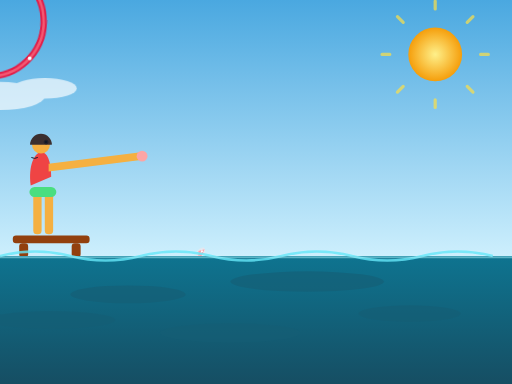
t = 0.00 s
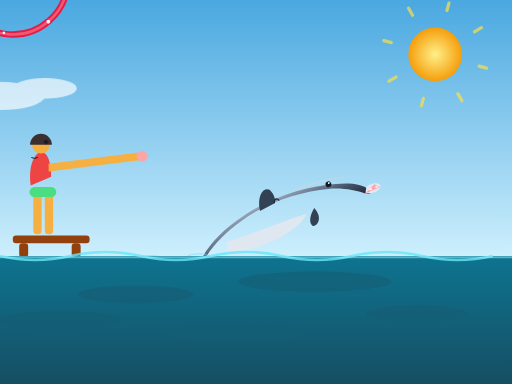
t = 1.67 s
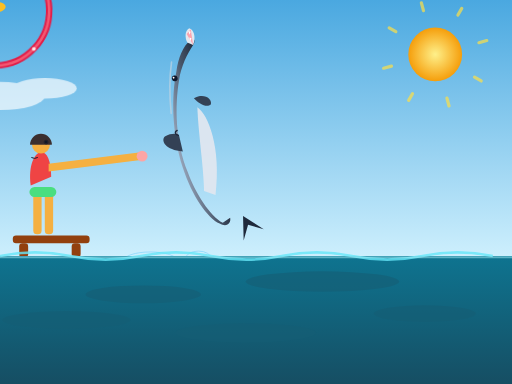
t = 3.33 s
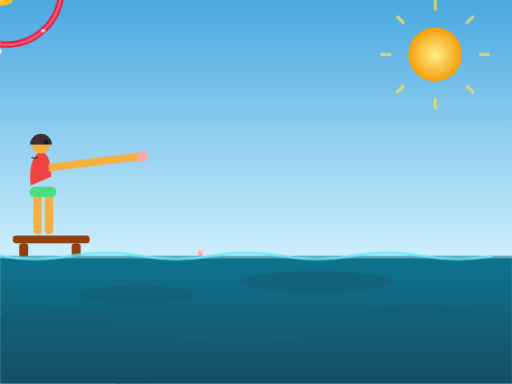
t = 5.00 s
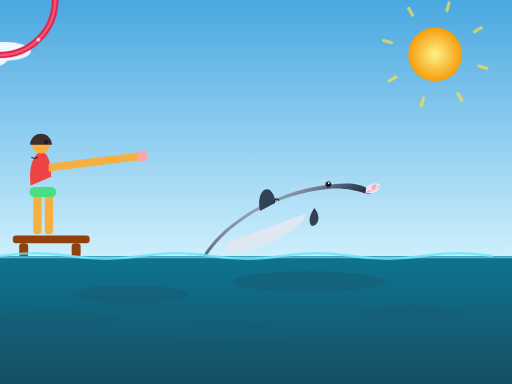
t = 6.67 s
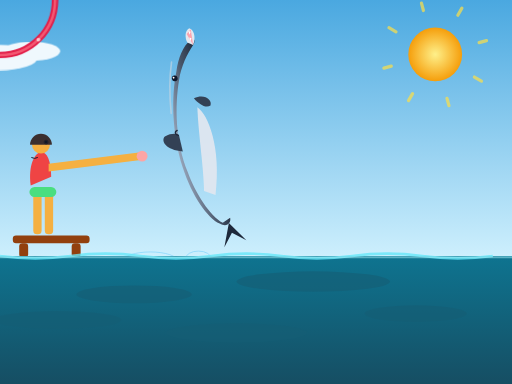
t = 8.33 s

The animated SVG that drew these frames (rendered in a browser with its animation timeline set to each time). Animation: 27 SMIL elements (animate=17,animateTransform=10); frames cover the first 8.33 s, repeats indefinitely.

<svg xmlns="http://www.w3.org/2000/svg" width="800" height="600" viewBox="0 0 800 600">
  <defs>
    <linearGradient id="skyA" x1="0" y1="0" x2="0" y2="1">
      <stop offset="0" stop-color="#4aa8e0"/>
      <stop offset="1" stop-color="#cdeffd"/>
    </linearGradient>
    <linearGradient id="seaA" x1="0" y1="0" x2="0" y2="1">
      <stop offset="0" stop-color="#0e7490"/>
      <stop offset="1" stop-color="#164e63"/>
    </linearGradient>
    <linearGradient id="dolphinA" x1="0" y1="0" x2="0" y2="1">
      <stop offset="0" stop-color="#94a3b8"/>
      <stop offset="0.55" stop-color="#475569"/>
      <stop offset="1" stop-color="#1e293b"/>
    </linearGradient>
    <radialGradient id="sunA" cx="0.5" cy="0.5" r="0.5">
      <stop offset="0" stop-color="#fef08a"/>
      <stop offset="1" stop-color="#f59e0b"/>
    </radialGradient>
  </defs>

  <!-- Sky -->
  <rect x="0" y="0" width="800" height="400" fill="url(#skyA)"/>

  <!-- Drifting clouds -->
  <g fill="#ffffff" opacity="0.9">
    <g>
      <ellipse cx="-80" cy="90" rx="60" ry="20"/>
      <ellipse cx="-30" cy="80" rx="45" ry="15"/>
      <ellipse cx="-120" cy="84" rx="35" ry="12"/>
      <animateTransform attributeName="transform" type="translate" values="-150 0; 950 0" begin="0s" dur="40s" repeatCount="indefinite"/>
    </g>
    <g opacity="0.75">
      <ellipse cx="0" cy="150" rx="70" ry="22"/>
      <ellipse cx="70" cy="138" rx="50" ry="16"/>
      <animateTransform attributeName="transform" type="translate" values="-250 0; 1050 0" begin="5s" dur="55s" repeatCount="indefinite"/>
    </g>
  </g>

  <!-- Sun with slowly rotating rays -->
  <g>
    <circle cx="680" cy="85" r="42" fill="url(#sunA)"/>
    <g stroke="#fde047" stroke-width="5" stroke-linecap="round" opacity="0.7">
      <line x1="680" y1="14" x2="680" y2="2"/>
      <line x1="680" y1="168" x2="680" y2="156"/>
      <line x1="609" y1="85" x2="597" y2="85"/>
      <line x1="751" y1="85" x2="763" y2="85"/>
      <line x1="630" y1="35" x2="621" y2="26"/>
      <line x1="730" y1="135" x2="739" y2="144"/>
      <line x1="730" y1="35" x2="739" y2="26"/>
      <line x1="630" y1="135" x2="621" y2="144"/>
      <animateTransform attributeName="transform" type="rotate" values="0 680 85; 360 680 85" dur="40s" repeatCount="indefinite"/>
    </g>
  </g>

  <!-- Trainer platform at far left -->
  <g>
    <rect x="20" y="368" width="120" height="12" rx="5" fill="#92400e"/>
    <rect x="30" y="380" width="14" height="22" rx="5" fill="#92400e"/>
    <rect x="112" y="380" width="14" height="22" rx="5" fill="#92400e"/>

    <!-- Trainer -->
    <rect x="52" y="300" width="13" height="66" rx="6" fill="#f5b041"/>
    <rect x="70" y="300" width="13" height="66" rx="6" fill="#f5b041"/>
    <rect x="46" y="292" width="42" height="16" rx="8" fill="#4ade80"/>
    <path d="M 48 290 C 44 258 54 240 63 238 C 72 236 80 248 80 276 Z" fill="#ef4444"/>
    <circle cx="64" cy="226" r="14" fill="#f5b041"/>
    <path d="M 47 226 a 17 17 0 0 1 34 0 Z" fill="#3b2f2f"/>
    <circle cx="72" cy="222" r="2" fill="#111827"/>
    <circle cx="72" cy="222" r="3" stroke="#111827" stroke-width="1" fill="none"/>
    <path d="M 49 246 q 5 3 10 0" stroke="#111827" stroke-width="1.5" fill="none"/>
    <!-- extended arm -->
    <path d="M 76 256 L 220 238 L 220 250 L 76 268 Z" fill="#f5b041"/>
    <circle cx="222" cy="244" r="8.5" fill="#fca5a5"/>
  </g>

  <!-- Fish wiggling in the trainer's hand -->
  <g transform="translate(238,244)">
    <animateTransform attributeName="transform" type="rotate" values="-8 238 244; 8 238 244; -8 238 244" dur="0.8s" repeatCount="indefinite"/>
    <ellipse cx="0" cy="0" rx="20" ry="9" fill="#fbbf24"/>
    <path d="M -16 0 L -28 -9 L -28 9 Z" fill="#f59e0b"/>
    <circle cx="-6" cy="-2.5" r="1.8" fill="#1f2937"/>
    <path d="M -2 -4 q -3 -4 0 -7" stroke="#f59e0b" stroke-width="1.5" fill="none"/>
    <line x1="6" y1="-9" x2="2" y2="4" stroke="#fef3c7" stroke-width="1.5" opacity="0.7"/>
    <line x1="-10" y1="-6" x2="5" y2="0" stroke="#fef3c7" stroke-width="1.5" opacity="0.5"/>
  </g>

  <!-- Hula hoop, gently rocking, with twinkling sparkles -->
  <g transform="translate(470,270)">
    <animateTransform attributeName="transform" type="rotate" values="-4 470 270; 5 470 270; -4 470 270" dur="3s" repeatCount="indefinite"/>
    <circle r="86" fill="none" stroke="#e11d48" stroke-width="10"/>
    <circle r="86" fill="none" stroke="#fb7185" stroke-width="4" opacity="0.7"/>
    <path d="M 0 -86 A 86 86 0 0 1 43 -74" fill="none" stroke="#fff1f2" stroke-width="3" stroke-dasharray="12 10"/>
    <g fill="#ffffff">
      <circle cx="60" cy="62" r="3"/>
      <circle cx="-72" cy="-48" r="2.5"/>
      <circle cx="-8" cy="84" r="2"/>
      <circle cx="30" cy="-80" r="2.5"/>
      <animate attributeName="opacity" values="1; 0.2; 1" dur="1.6s" repeatCount="indefinite"/>
    </g>
  </g>

  <!-- Splash droplets that cycle with the jump -->
  <g fill="#e0f2fe">
    <circle cx="300" cy="392">
      <animate attributeName="cy" values="392; 350; 392" dur="5s" repeatCount="indefinite"/>
      <animate attributeName="opacity" values="0; 1; 0.6; 0" keyTimes="0; 0.08; 0.2; 0.32" dur="5s" repeatCount="indefinite"/>
    </circle>
    <circle cx="320" cy="394">
      <animate attributeName="cy" values="394; 340; 394" dur="5s" repeatCount="indefinite"/>
      <animate attributeName="opacity" values="0; 1; 0.6; 0" keyTimes="0; 0.08; 0.2; 0.32" dur="5s" repeatCount="indefinite"/>
    </circle>
    <circle cx="282" cy="390">
      <animate attributeName="cy" values="390; 355; 390" dur="5s" repeatCount="indefinite"/>
      <animate attributeName="opacity" values="0; 1; 0.6; 0" keyTimes="0; 0.08; 0.2; 0.32" dur="5s" repeatCount="indefinite"/>
    </circle>
    <circle cx="345" cy="396">
      <animate attributeName="cy" values="396; 362; 396" dur="5s" repeatCount="indefinite"/>
      <animate attributeName="opacity" values="0; 1; 0.6; 0" keyTimes="0; 0.08; 0.2; 0.32" dur="5s" repeatCount="indefinite"/>
    </circle>
  </g>

  <!-- Dolphin: the leap loop follows the arc water -> hoop -> fish -> water -->
  <g>
    <animateTransform attributeName="transform" type="translate"
      values="230 560; 330 440; 455 320; 405 260; 330 225; 250 300; 230 560"
      keyTimes="0; 0.2; 0.4; 0.52; 0.64; 0.8; 1"
      dur="5s" repeatCount="indefinite"/>
    <g>
      <animateTransform attributeName="transform" type="rotate"
        values="-70; -55; -15; -40; -100; -120; -70"
        keyTimes="0; 0.2; 0.4; 0.52; 0.64; 0.8; 1"
        dur="5s" repeatCount="indefinite"/>

      <!-- tail flukes that wag -->
      <g>
        <animateTransform attributeName="transform" type="rotate" values="0 0 0; -18 0 0; 0 0 0" dur="0.6s" repeatCount="indefinite"/>
        <path d="M -118 6 L -152 -12 L -134 6 L -152 24 Z" fill="#1e293b"/>
      </g>

      <!-- body -->
      <path d="M -115 5 C -100 -12 -60 -26 -25 -30 C 25 -38 80 -26 118 -10 C 138 -2 155 12 166 24 C 172 30 178 28 174 21 C 168 8 152 -3 132 -11 C 95 -28 40 -40 -15 -36 C -65 -32 -102 -16 -115 0 C -124 10 -118 18 -110 18 Z" fill="url(#dolphinA)"/>

      <!-- dorsal fin -->
      <path d="M 8 -30 C 16 -56 32 -60 37 -52 C 41 -40 36 -30 34 -30 Z" fill="#334155"/>

      <!-- belly -->
      <path d="M -60 -12 C -24 -4 30 0 70 8 C 55 22 0 30 -70 4 Z" fill="#e2e8f0" opacity="0.92"/>

      <!-- flipper that paddles -->
      <g>
        <animateTransform attributeName="transform" type="rotate" values="0 85 6; 16 85 6; 0 85 6" dur="0.55s" repeatCount="indefinite"/>
        <path d="M 85 6 C 90 24 78 34 70 30 C 66 22 75 12 85 6 Z" fill="#334155"/>
      </g>

      <!-- eye with a blink -->
      <g>
        <circle cx="122" cy="-16" r="4.5" fill="#0f172a"/>
        <circle cx="123.5" cy="-17.5" r="1.5" fill="#ffffff"/>
        <path d="M 117.5 -16 L 126.5 -16 L 126.5 -12 L 117.5 -12 Z" fill="url(#dolphinA)">
          <animate attributeName="opacity" values="0;0;1;0;0" keyTimes="0;0.38;0.4;0.42;1" dur="5s" repeatCount="indefinite"/>
        </path>
      </g>

      <!-- blowhole -->
      <path d="M 34 -31 C 36 -36 41 -36 42 -31" stroke="#1e293b" stroke-width="2" fill="none" stroke-linecap="round"/>

      <!-- open mouth -->
      <path d="M 166 24 C 178 32 190 30 193 24 C 191 16 179 14 172 16 Z" fill="#e2e8f0"/>
      <path d="M 166 24 L 191 26 L 185 18 Z" fill="#fda4af"/>
      <g fill="#ffffff">
        <path d="M 173 21 l 4 3 l 2 -3 Z"/>
        <path d="M 183 22 l 4 3 l 2 -3 Z"/>
      </g>

      <!-- head highlight -->
      <path d="M 70 -34 C 100 -30 130 -22 148 -15" stroke="#cbd5e1" stroke-width="2.5" fill="none" opacity="0.6" stroke-linecap="round"/>
    </g>
  </g>

  <!-- Ripple rings where the dolphin resurfaces -->
  <g stroke="#7dd3fc" fill="none">
    <ellipse cx="310" cy="404" rx="20" ry="7">
      <animate attributeName="rx" values="8; 44" dur="5s" keyTimes="0" repeatCount="indefinite"/>
      <animate attributeName="ry" values="3; 16" dur="5s" repeatCount="indefinite"/>
      <animate attributeName="opacity" values="0; 0.8; 0" dur="5s" keyTimes="0; 0.12; 0.3" repeatCount="indefinite"/>
    </ellipse>
    <ellipse cx="235" cy="408" rx="14" ry="5">
      <animate attributeName="rx" values="8; 60" dur="5s" repeatCount="indefinite"/>
      <animate attributeName="ry" values="3; 20" dur="5s" repeatCount="indefinite"/>
      <animate attributeName="opacity" values="0; 0.8; 0" dur="5s" keyTimes="0.75; 0.88; 1" repeatCount="indefinite"/>
    </ellipse>
  </g>

  <!-- Waves: rolling surface -->
  <rect x="0" y="400" width="800" height="200" fill="url(#seaA)"/>
  <g fill="none" stroke="#67e8f9" stroke-width="4" opacity="0.8">
    <path d="M 0 400 Q 55 386 110 400 T 220 400 T 330 400 T 440 400 T 550 400 T 660 400 T 770 400">
      <animate attributeName="d" values="M 0 400 Q 55 386 110 400 T 220 400 T 330 400 T 440 400 T 550 400 T 660 400 T 770 400; M 0 400 Q 55 414 110 400 T 220 400 T 330 400 T 440 400 T 550 400 T 660 400 T 770 400; M 0 400 Q 55 386 110 400 T 220 400 T 330 400 T 440 400 T 550 400 T 660 400 T 770 400" dur="3.5s" repeatCount="indefinite"/>
    </path>
  </g>
  <g fill="#155e75" opacity="0.6">
    <ellipse cx="200" cy="460" rx="90" ry="14"/>
    <ellipse cx="480" cy="440" rx="120" ry="16"/>
    <ellipse cx="640" cy="490" rx="80" ry="13"/>
    <ellipse cx="80" cy="500" rx="100" ry="14"/>
    <ellipse cx="360" cy="520" rx="110" ry="15"/>
    <animateTransform attributeName="transform" type="translate" values="0 0; 25 0; 0 0" dur="7s" repeatCount="indefinite"/>
  </g>

  <!-- Foam line -->
  <path d="M 0 402 L 800 402" stroke="#a5f3fc" stroke-width="3" opacity="0.5"/>
</svg>
